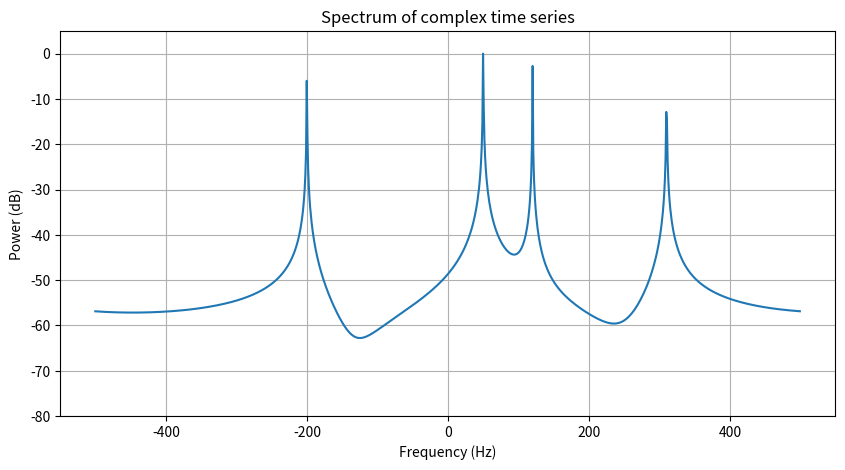

Generate this figure with matplotlib:
#!/usr/bin/env python3

import numpy as np
import matplotlib.pyplot as plt

# ---------------------------------------------------------
# Sampling parameters
# ---------------------------------------------------------

fs = 1000.0       # sample rate, Hz
n_samples = 1024

t = np.arange(n_samples) / fs

# ---------------------------------------------------------
# Four complex waveforms
# ---------------------------------------------------------

freqs = [50.0, 120.0, -200.0, 310.0]   # Hz
amps  = [1.0, 0.7, 0.5, 0.3]

x = np.zeros(n_samples, dtype=complex)

for freq, amp in zip(freqs, amps):
    x += amp * np.exp(1j * 2.0 * np.pi * freq * t)

# ---------------------------------------------------------
# Complex FFT
# ---------------------------------------------------------

X = np.fft.fft(x)

# Frequency corresponding to each FFT bin
f = np.fft.fftfreq(n_samples, d=1.0/fs)

# Shift negative frequencies to the left, positive to right
X = np.fft.fftshift(X)
f = np.fft.fftshift(f)

# Power spectrum
power = np.abs(X)**2

# Normalize for convenience
power /= power.max()

# Convert to dB
power_db = 10.0 * np.log10(np.maximum(power, 1.0e-12))

# ---------------------------------------------------------
# Plot
# ---------------------------------------------------------

plt.figure(figsize=(10, 5))

plt.plot(f, power_db)

plt.xlabel("Frequency (Hz)")
plt.ylabel("Power (dB)")
plt.title("Spectrum of complex time series")

plt.grid(True)
plt.ylim(-80, 5)

plt.show()
